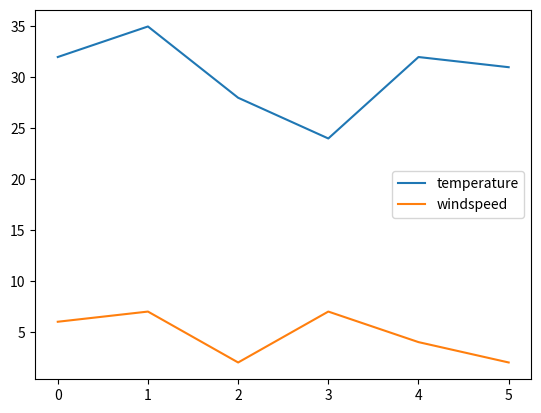

Reproduce this figure in Python.
import pandas as pd
import matplotlib.pyplot as plt
weather_data = {
    'day': ['1/1/2017','1/2/2017','1/3/2017',
            '1/4/2017','1/5/2017','1/6/2017'],
    'temperature': [32,35,28,24,32,31],
    'windspeed': [6,7,2,7,4,2],
    'event': ['Rain', 'Sunny', 'Snow','Snow','Rain', 'Sunny']
}
df = pd.DataFrame(weather_data)
df.plot()
plt.show()